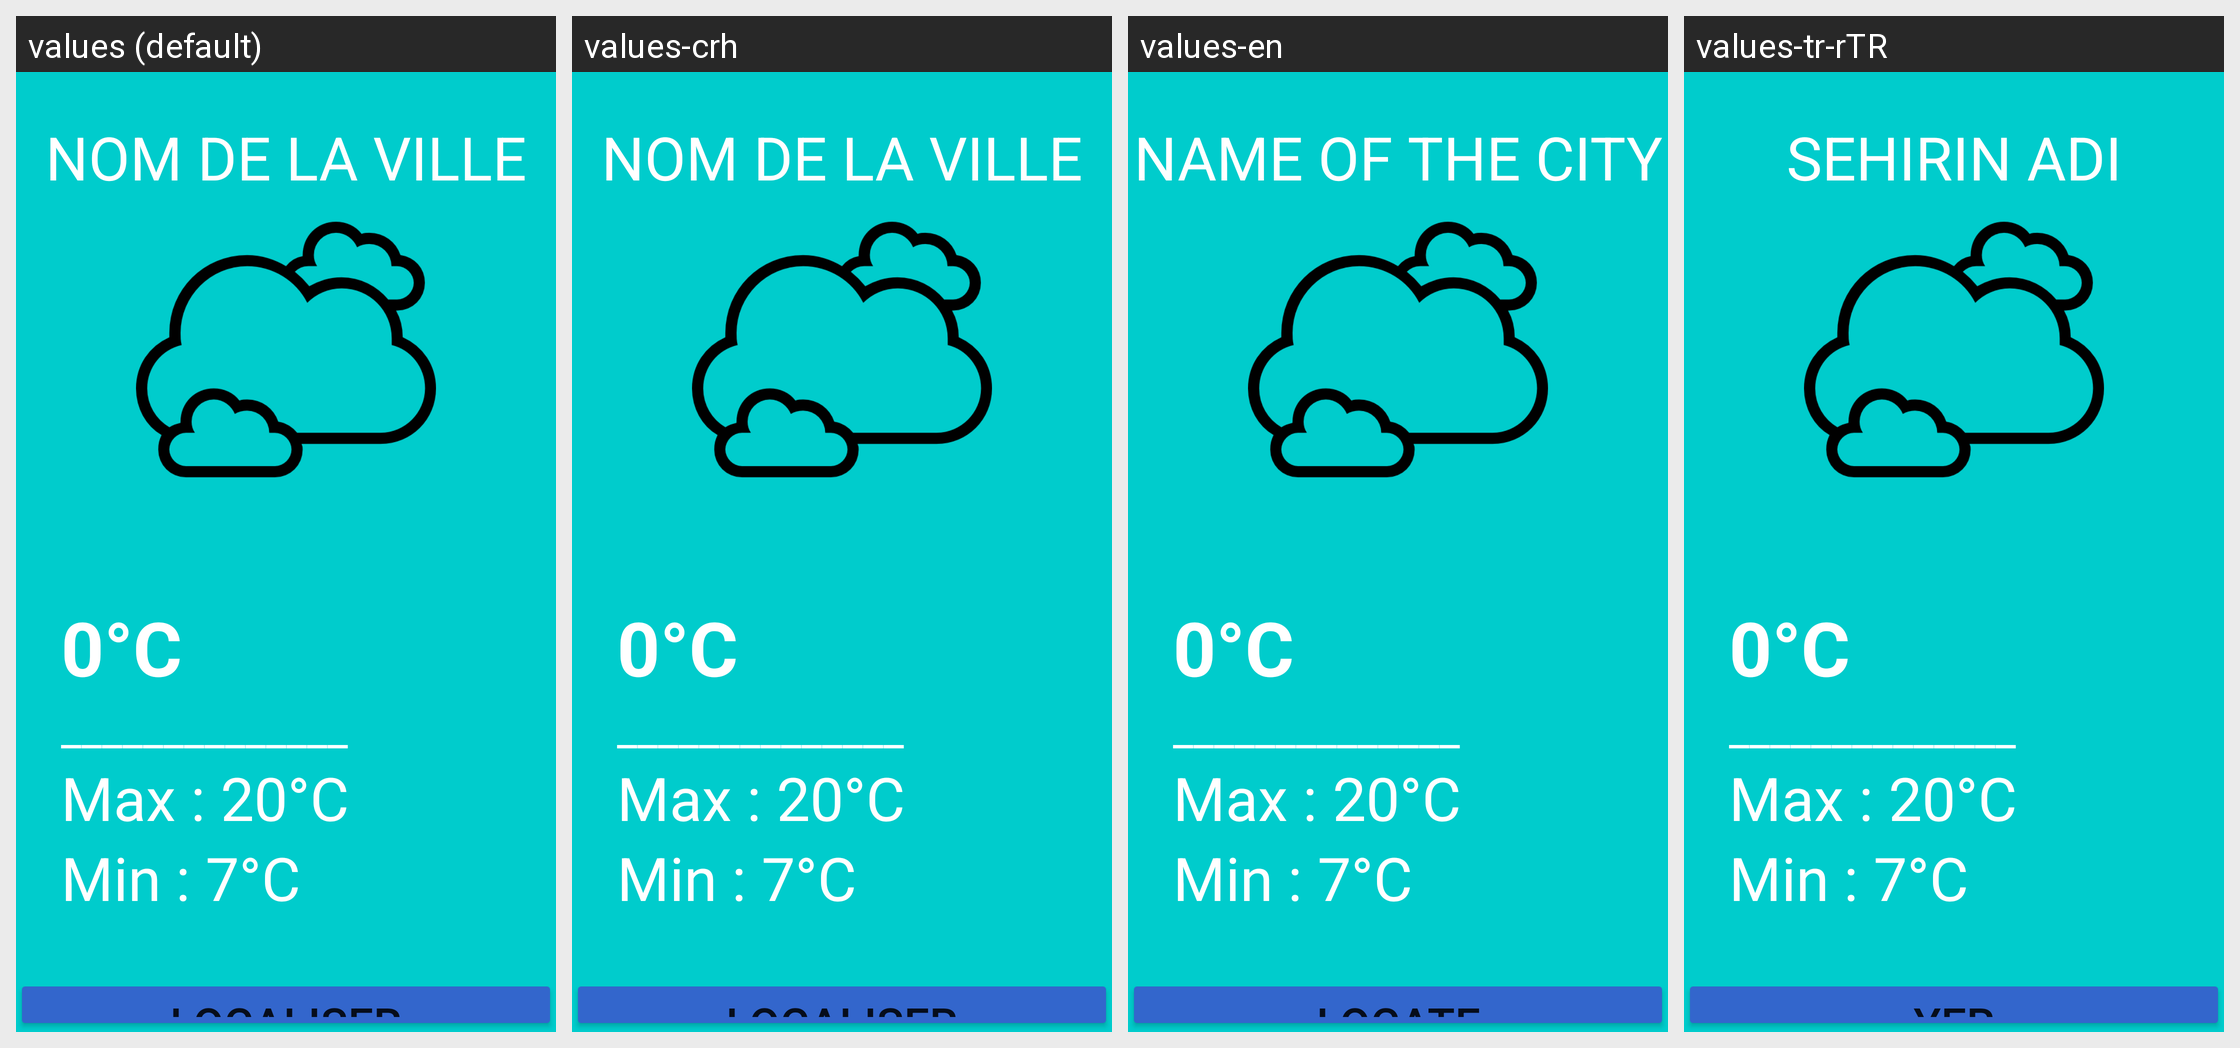

Strings drawn on this Android screen and how each of the app's shown locales translates them:
Android screen res/layout/activity_meteo.xml rendered under 4 locales, left to right: values (default), values-crh, values-en, values-tr-rTR. Device: Nexus 5 (rendered at 1080×1920; each locale shown at half size, 540×960, under a caption strip naming it); theme Theme.PeleMele.
Strings drawn on this screen, with the default value and each locale's value (text and hints the layout hard-codes, and strings that could not be matched under every locale, appear in the picture but are not listed):

LOCALISER
  values: LOCALISER
  values-crh: LOCALISER
  values-en: LOCATE
  values-tr-rTR: YER

NOM_DE_LA_VILLE
  values: NOM DE LA VILLE
  values-crh: NOM DE LA VILLE
  values-en: NAME OF THE CITY
  values-tr-rTR: SEHIRIN ADI
